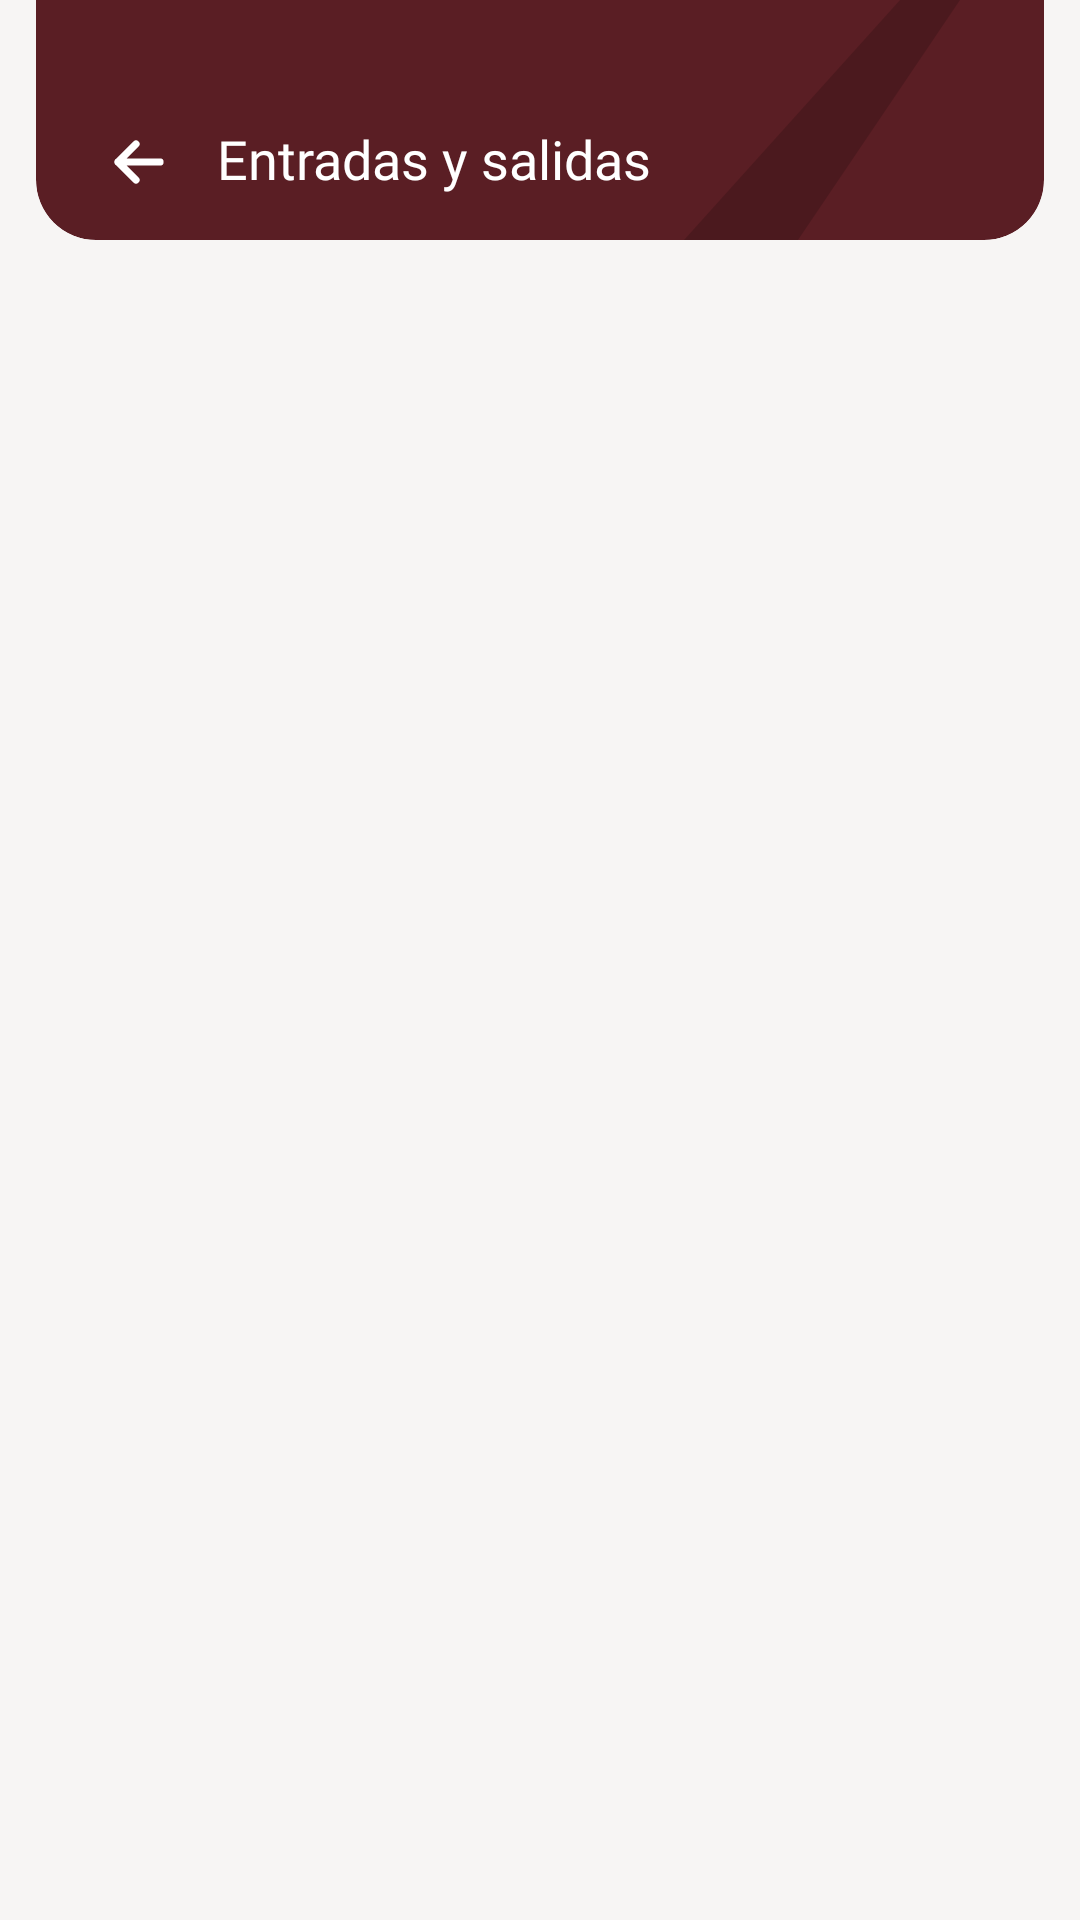

Produce the Android XML layout that renders to this screen, including the resource entries it uses.
<!-- AndroidManifest.xml: application theme Theme.CetisAsiste -->
<!-- res/layout/padre_entradas_salidas.xml -->
<?xml version="1.0" encoding="utf-8"?>
<FrameLayout xmlns:android="http://schemas.android.com/apk/res/android"
    xmlns:tools="http://schemas.android.com/tools"
    style="@style/Cetis.Pantalla">

    <LinearLayout style="@style/Cetis.Pantalla.Columna">

        <FrameLayout style="@style/Cetis.BarraSuperior">

            <ImageView style="@style/Cetis.BarraSuperior.Adorno" />

            <LinearLayout style="@style/Cetis.BarraSuperior.Fila">

                <ImageButton
                    android:id="@+id/btn_regresar"
                    style="@style/Cetis.BarraSuperior.Regresar" />

                <TextView
                    android:id="@+id/txt_titulo"
                    style="@style/Cetis.BarraSuperior.Titulo"
                    android:text="@string/entradas_title" />
            </LinearLayout>
        </FrameLayout>

        <ScrollView style="@style/Cetis.Pantalla.Scroll">

            <LinearLayout style="@style/Cetis.Pantalla.Contenido">

                <LinearLayout
                    android:id="@+id/lista_dias"
                    android:layout_width="match_parent"
                    android:layout_height="wrap_content"
                    android:orientation="vertical" />

                <TextView
                    android:id="@+id/txt_vacio"
                    style="@style/Cetis.Texto.Vacio"
                    android:text="@string/vacio_registros"
                    android:visibility="gone" />

                <TextView
                    android:id="@+id/txt_ver_mas"
                    style="@style/Cetis.Texto.Enlace"
                    android:layout_width="match_parent"
                    android:layout_height="wrap_content"
                    android:layout_marginTop="@dimen/cetis_space_12"
                    android:gravity="center"
                    android:paddingTop="@dimen/cetis_space_8"
                    android:paddingBottom="@dimen/cetis_space_8"
                    android:text="@string/comun_ver_mas"
                    android:visibility="gone"
                    tools:visibility="visible" />
            </LinearLayout>
        </ScrollView>
    </LinearLayout>
</FrameLayout>
<!-- resources referenced by this layout -->
<resources>
  <dimen name="cetis_space_12">12dp</dimen>
  <dimen name="cetis_space_8">8dp</dimen>
  <string name="comun_ver_mas"><u>Ver más</u></string>
  <string name="entradas_title">Entradas y salidas</string>
  <string name="vacio_registros">Todavía no hay entradas ni salidas registradas.</string>
  <style name="Cetis.BarraSuperior">
          <item name="android:layout_width">match_parent</item>
          <item name="android:layout_height">@dimen/cetis_app_bar_height</item>
          <item name="android:background">@drawable/shape_header</item>
          <item name="android:clipToOutline" tools:targetApi="31">true</item>
      </style>
  <style name="Cetis.Pantalla">
          <item name="android:layout_width">match_parent</item>
          <item name="android:layout_height">match_parent</item>
          <item name="android:background">@color/cetis_surface_background</item>
      </style>
  <style name="Cetis.Pantalla.Columna">
          <item name="android:orientation">vertical</item>
          <item name="android:background">@null</item>
          <item name="android:paddingStart">@dimen/cetis_screen_margin</item>
          <item name="android:paddingEnd">@dimen/cetis_screen_margin</item>
      </style>
  <style name="Cetis.Pantalla.Contenido" parent="Cetis">
          <item name="android:layout_width">match_parent</item>
          <item name="android:layout_height">wrap_content</item>
          <item name="android:orientation">vertical</item>
      </style>
  <style name="Cetis.Texto.Enlace" parent="Cetis.Texto.TituloTarjeta">
          <item name="android:clickable">true</item>
          <item name="android:focusable">true</item>
          <item name="android:background">?android:attr/selectableItemBackground</item>
          <item name="android:textColor">@color/cetis_brand_accent</item>
      </style>
  <style name="Theme.CetisAsiste" parent="android:Theme.Material.Light.NoActionBar" />
  <dimen name="cetis_app_bar_height">80dp</dimen>
  <style name="Cetis" />
  <!-- drawable bg_header_accent (drawable) -->
  <vector xmlns:android="http://schemas.android.com/apk/res/android"
      android:width="110dp"
      android:height="80dp"
      android:viewportWidth="110"
      android:viewportHeight="80">
      <path android:pathData="M72 0H92L38 80H0L72 0Z" android:fillColor="#000000" android:fillAlpha="0.16"/>
  </vector>
  <dimen name="cetis_space_16">16dp</dimen>
  <string name="action_back">Regresar</string>
  <!-- drawable ic_arrow_left (drawable) -->
  <vector xmlns:android="http://schemas.android.com/apk/res/android"
      android:width="24dp"
      android:height="24dp"
      android:viewportWidth="24"
      android:viewportHeight="24">
      <path android:pathData="M19 12H5M11 6L5 12L11 18" android:strokeColor="#FFFFFF" android:strokeWidth="2.4" android:strokeLineCap="round" android:strokeLineJoin="round"/>
  </vector>
  <style name="Cetis.Texto.TituloNombre">
          <item name="android:fontFamily">@font/plus_jakarta_sans_semibold</item>
          <item name="android:textSize">18sp</item>
          <item name="android:lineHeight" tools:targetApi="28">24sp</item>
      </style>
  <color name="cetis_text_on_brand">#FFFFFF</color>
  <color name="cetis_surface_background">#F7F5F4</color>
  <dimen name="cetis_screen_margin">12dp</dimen>
  <style name="Cetis.Texto.TituloTarjeta">
          <item name="android:fontFamily">@font/plus_jakarta_sans_semibold</item>
          <item name="android:textSize">13.5sp</item>
          <item name="android:lineHeight" tools:targetApi="28">18sp</item>
      </style>
  <color name="cetis_brand_accent">#7B4331</color>
  <style name="Cetis.Texto.Cuerpo">
          <item name="android:fontFamily">@font/plus_jakarta_sans_regular</item>
          <item name="android:textSize">14sp</item>
          <item name="android:lineHeight" tools:targetApi="28">20sp</item>
      </style>
  <color name="cetis_text_secondary">#6F5B5B</color>
  <color name="cetis_brand_800">#5A1E24</color>
  <dimen name="cetis_radius_lg">20dp</dimen>
</resources>
